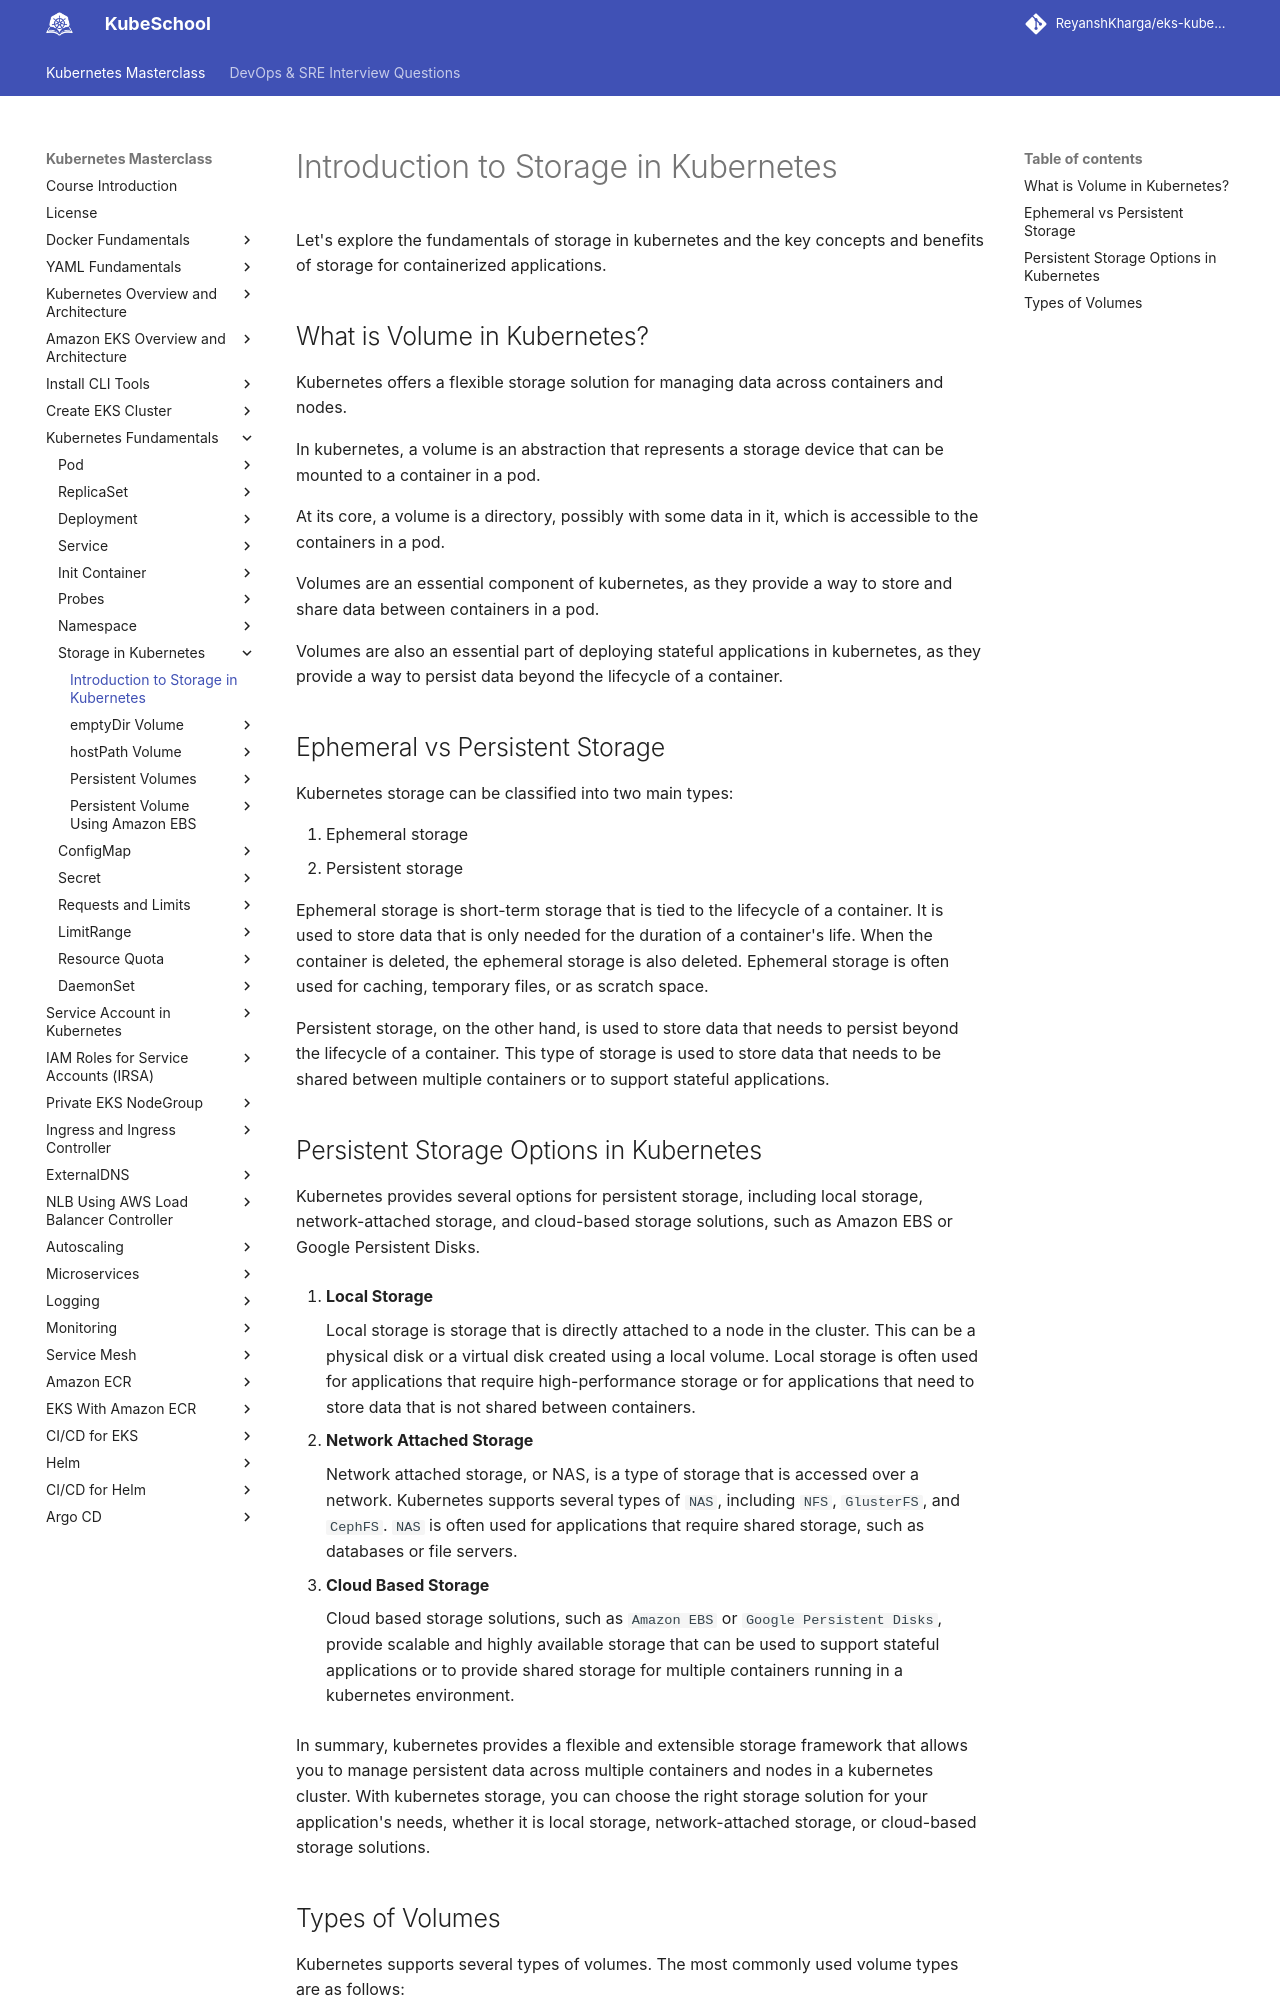

repository: ReyanshKharga/kloudkoncepts · page: kubernetes-on-eks/kubernetes-fundamentals/storage-in-kubernetes/introduction-to-storage-in-kubernetes/index.html · generator: mkdocs

---
description: Explore the fundamentals of Storage in Kubernetes with our introductory guide. Learn the key concepts and benefits of storage for containerized applications.
---


# Introduction to Storage in Kubernetes

Let's explore the fundamentals of storage in kubernetes and the key concepts and benefits of storage for containerized applications.


## What is Volume in Kubernetes?

Kubernetes offers a flexible storage solution for managing data across containers and nodes.

In kubernetes, a volume is an abstraction that represents a storage device that can be mounted to a container in a pod.

At its core, a volume is a directory, possibly with some data in it, which is accessible to the containers in a pod.

Volumes are an essential component of kubernetes, as they provide a way to store and share data between containers in a pod.

Volumes are also an essential part of deploying stateful applications in kubernetes, as they provide a way to persist data beyond the lifecycle of a container.



## Ephemeral vs Persistent Storage

Kubernetes storage can be classified into two main types:

1. Ephemeral storage
2. Persistent storage

Ephemeral storage is short-term storage that is tied to the lifecycle of a container. It is used to store data that is only needed for the duration of a container's life. When the container is deleted, the ephemeral storage is also deleted. Ephemeral storage is often used for caching, temporary files, or as scratch space.

Persistent storage, on the other hand, is used to store data that needs to persist beyond the lifecycle of a container. This type of storage is used to store data that needs to be shared between multiple containers or to support stateful applications.
